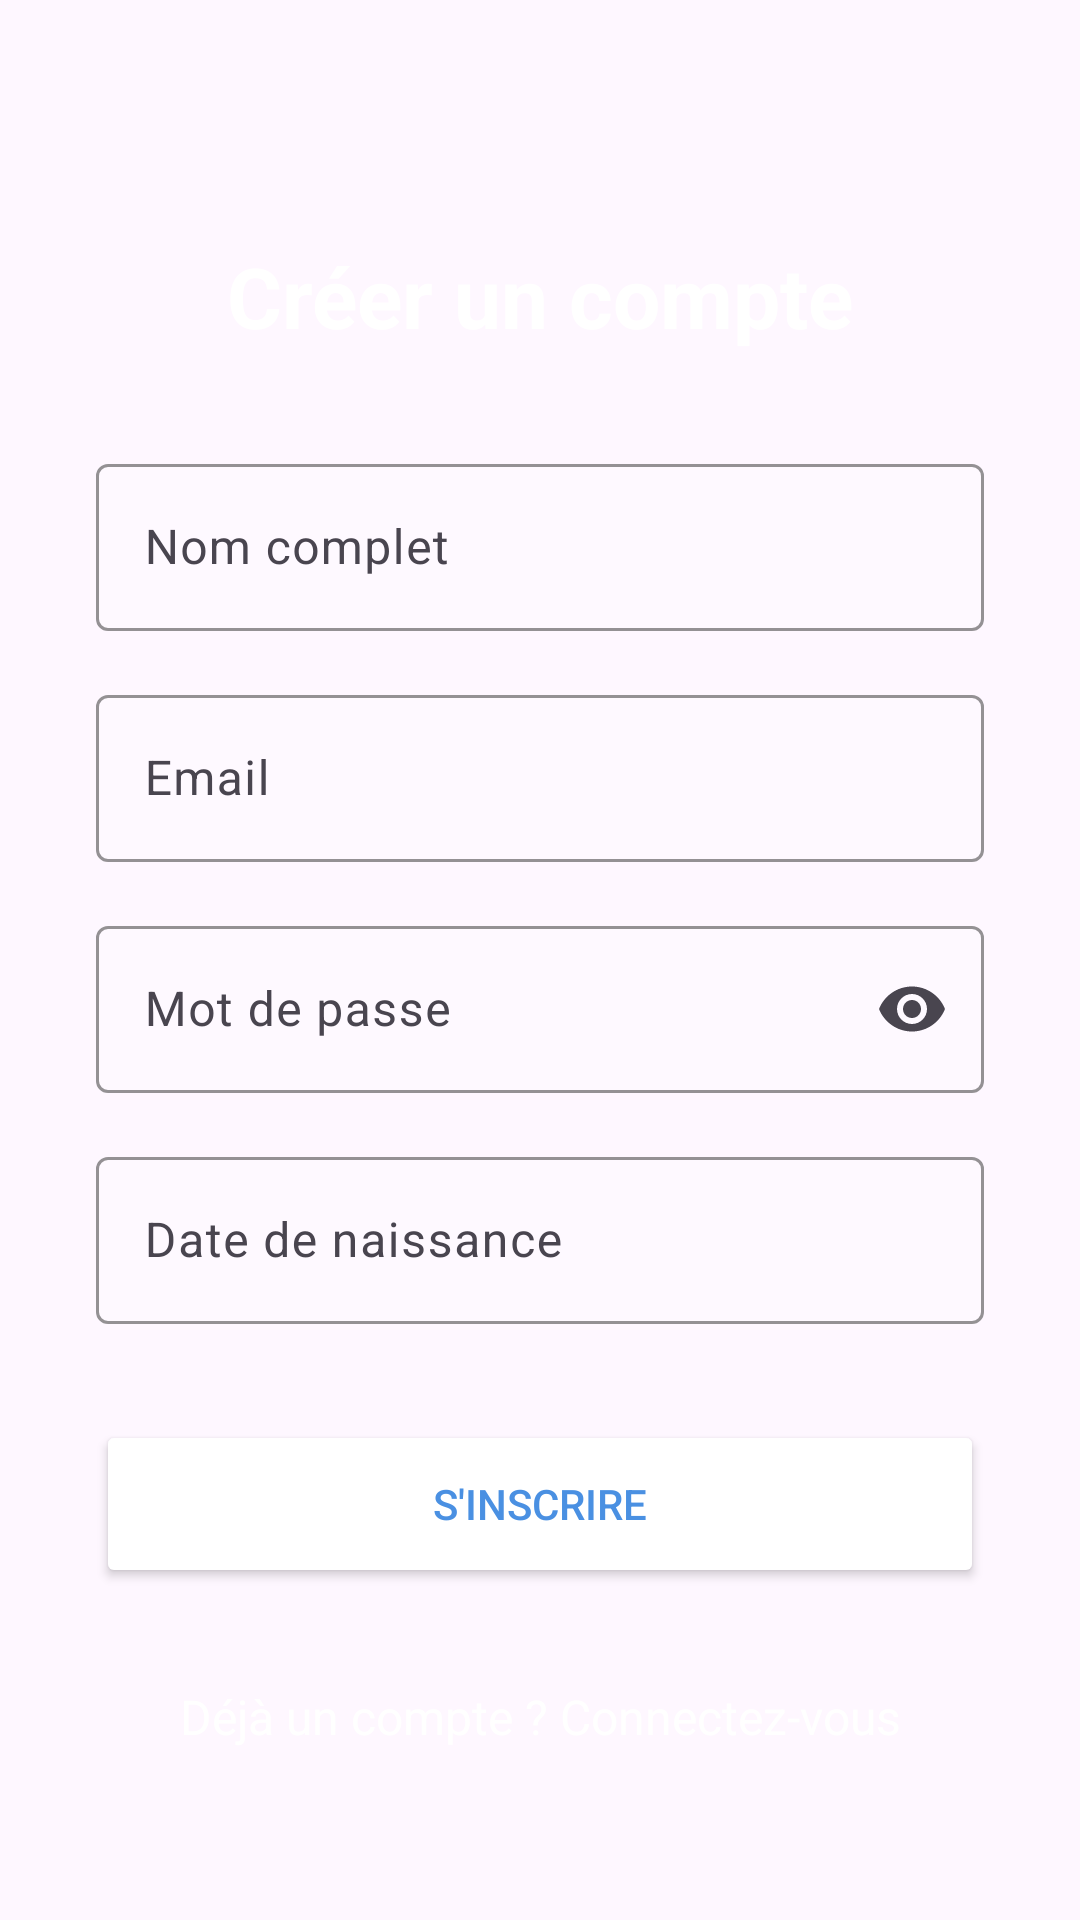

Produce the Android XML layout that renders to this screen, including the resource entries it uses.
<!-- AndroidManifest.xml: activity theme Theme.DrinkUp -->
<!-- res/layout/activity_register.xml -->
<?xml version="1.0" encoding="utf-8"?>
<ScrollView
    xmlns:android="http://schemas.android.com/apk/res/android"
    xmlns:app="http://schemas.android.com/apk/res-auto"
    android:layout_width="match_parent"
    android:layout_height="match_parent"
    android:background="@drawable/gradient_background"
    android:fillViewport="true">

    <androidx.constraintlayout.widget.ConstraintLayout
        android:layout_width="match_parent"
        android:layout_height="wrap_content"
        android:padding="32dp">

        <TextView
            android:id="@+id/tv_title"
            android:layout_width="wrap_content"
            android:layout_height="wrap_content"
            android:text="@string/register_title"
            android:textSize="28sp"
            android:textStyle="bold"
            android:textColor="@color/white"
            android:layout_marginTop="48dp"
            app:layout_constraintTop_toTopOf="parent"
            app:layout_constraintStart_toStartOf="parent"
            app:layout_constraintEnd_toEndOf="parent"/>

        <com.google.android.material.textfield.TextInputLayout
            android:id="@+id/til_name"
            android:layout_width="0dp"
            android:layout_height="wrap_content"
            android:hint="@string/full_name"
            android:layout_marginTop="32dp"
            app:boxBackgroundColor="@color/white_alpha_20"
            app:boxStrokeColor="@color/white"
            app:hintTextColor="@color/white"
            app:layout_constraintTop_toBottomOf="@id/tv_title"
            app:layout_constraintStart_toStartOf="parent"
            app:layout_constraintEnd_toEndOf="parent">

            <com.google.android.material.textfield.TextInputEditText
                android:id="@+id/et_name"
                android:layout_width="match_parent"
                android:layout_height="wrap_content"
                android:inputType="textPersonName"
                android:textColor="@color/white"/>

        </com.google.android.material.textfield.TextInputLayout>

        <com.google.android.material.textfield.TextInputLayout
            android:id="@+id/til_email"
            android:layout_width="0dp"
            android:layout_height="wrap_content"
            android:hint="@string/email"
            android:layout_marginTop="16dp"
            app:boxBackgroundColor="@color/white_alpha_20"
            app:boxStrokeColor="@color/white"
            app:hintTextColor="@color/white"
            app:layout_constraintTop_toBottomOf="@id/til_name"
            app:layout_constraintStart_toStartOf="parent"
            app:layout_constraintEnd_toEndOf="parent">

            <com.google.android.material.textfield.TextInputEditText
                android:id="@+id/et_email"
                android:layout_width="match_parent"
                android:layout_height="wrap_content"
                android:inputType="textEmailAddress"
                android:textColor="@color/white"/>

        </com.google.android.material.textfield.TextInputLayout>

        <com.google.android.material.textfield.TextInputLayout
            android:id="@+id/til_password"
            android:layout_width="0dp"
            android:layout_height="wrap_content"
            android:hint="@string/password"
            android:layout_marginTop="16dp"
            app:boxBackgroundColor="@color/white_alpha_20"
            app:boxStrokeColor="@color/white"
            app:hintTextColor="@color/white"
            app:endIconMode="password_toggle"
            app:layout_constraintTop_toBottomOf="@id/til_email"
            app:layout_constraintStart_toStartOf="parent"
            app:layout_constraintEnd_toEndOf="parent">

            <com.google.android.material.textfield.TextInputEditText
                android:id="@+id/et_password"
                android:layout_width="match_parent"
                android:layout_height="wrap_content"
                android:inputType="textPassword"
                android:textColor="@color/white"/>

        </com.google.android.material.textfield.TextInputLayout>

        <com.google.android.material.textfield.TextInputLayout
            android:id="@+id/til_birth_date"
            android:layout_width="0dp"
            android:layout_height="wrap_content"
            android:hint="@string/birth_date"
            android:layout_marginTop="16dp"
            app:boxBackgroundColor="@color/white_alpha_20"
            app:boxStrokeColor="@color/white"
            app:hintTextColor="@color/white"
            app:layout_constraintTop_toBottomOf="@id/til_password"
            app:layout_constraintStart_toStartOf="parent"
            app:layout_constraintEnd_toEndOf="parent">

            <com.google.android.material.textfield.TextInputEditText
                android:id="@+id/et_birth_date"
                android:layout_width="match_parent"
                android:layout_height="wrap_content"
                android:focusable="false"
                android:clickable="true"
                android:inputType="none"
                android:textColor="@color/white"/>

        </com.google.android.material.textfield.TextInputLayout>

        <Button
            android:id="@+id/btn_register"
            android:layout_width="0dp"
            android:layout_height="56dp"
            android:text="@string/register"
            android:textColor="@color/blue_primary"
            android:backgroundTint="@color/white"
            android:layout_marginTop="32dp"
            app:layout_constraintTop_toBottomOf="@id/til_birth_date"
            app:layout_constraintStart_toStartOf="parent"
            app:layout_constraintEnd_toEndOf="parent"/>

        <TextView
            android:id="@+id/tv_login"
            android:layout_width="wrap_content"
            android:layout_height="wrap_content"
            android:text="@string/have_account_login"
            android:textColor="@color/white"
            android:textSize="16sp"
            android:padding="16dp"
            android:layout_marginTop="16dp"
            app:layout_constraintTop_toBottomOf="@id/btn_register"
            app:layout_constraintStart_toStartOf="parent"
            app:layout_constraintEnd_toEndOf="parent"/>

    </androidx.constraintlayout.widget.ConstraintLayout>
</ScrollView>
<!-- resources referenced by this layout -->
<resources>
  <color name="blue_primary">#4A90E2</color>
  <color name="white">#FFFFFF</color>
  <color name="white_alpha_20">#33FFFFFF</color>
  <string name="birth_date">Date de naissance</string>
  <string name="email">Email</string>
  <string name="full_name">Nom complet</string>
  <string name="have_account_login">Déjà un compte ? Connectez-vous</string>
  <string name="password">Mot de passe</string>
  <string name="register">S\'inscrire</string>
  <string name="register_title">Créer un compte</string>
  <style name="Theme.DrinkUp" parent="Base.Theme.DrinkUp" />
  <style name="Base.Theme.DrinkUp" parent="Theme.Material3.Light.NoActionBar">
          <item name="colorPrimary">@color/blue_primary</item>
          <item name="colorOnPrimary">@color/white</item>
          <item name="android:statusBarColor">@color/blue_primary</item>
          <item name="android:navigationBarColor">@color/blue_primary</item>
      </style>
</resources>
